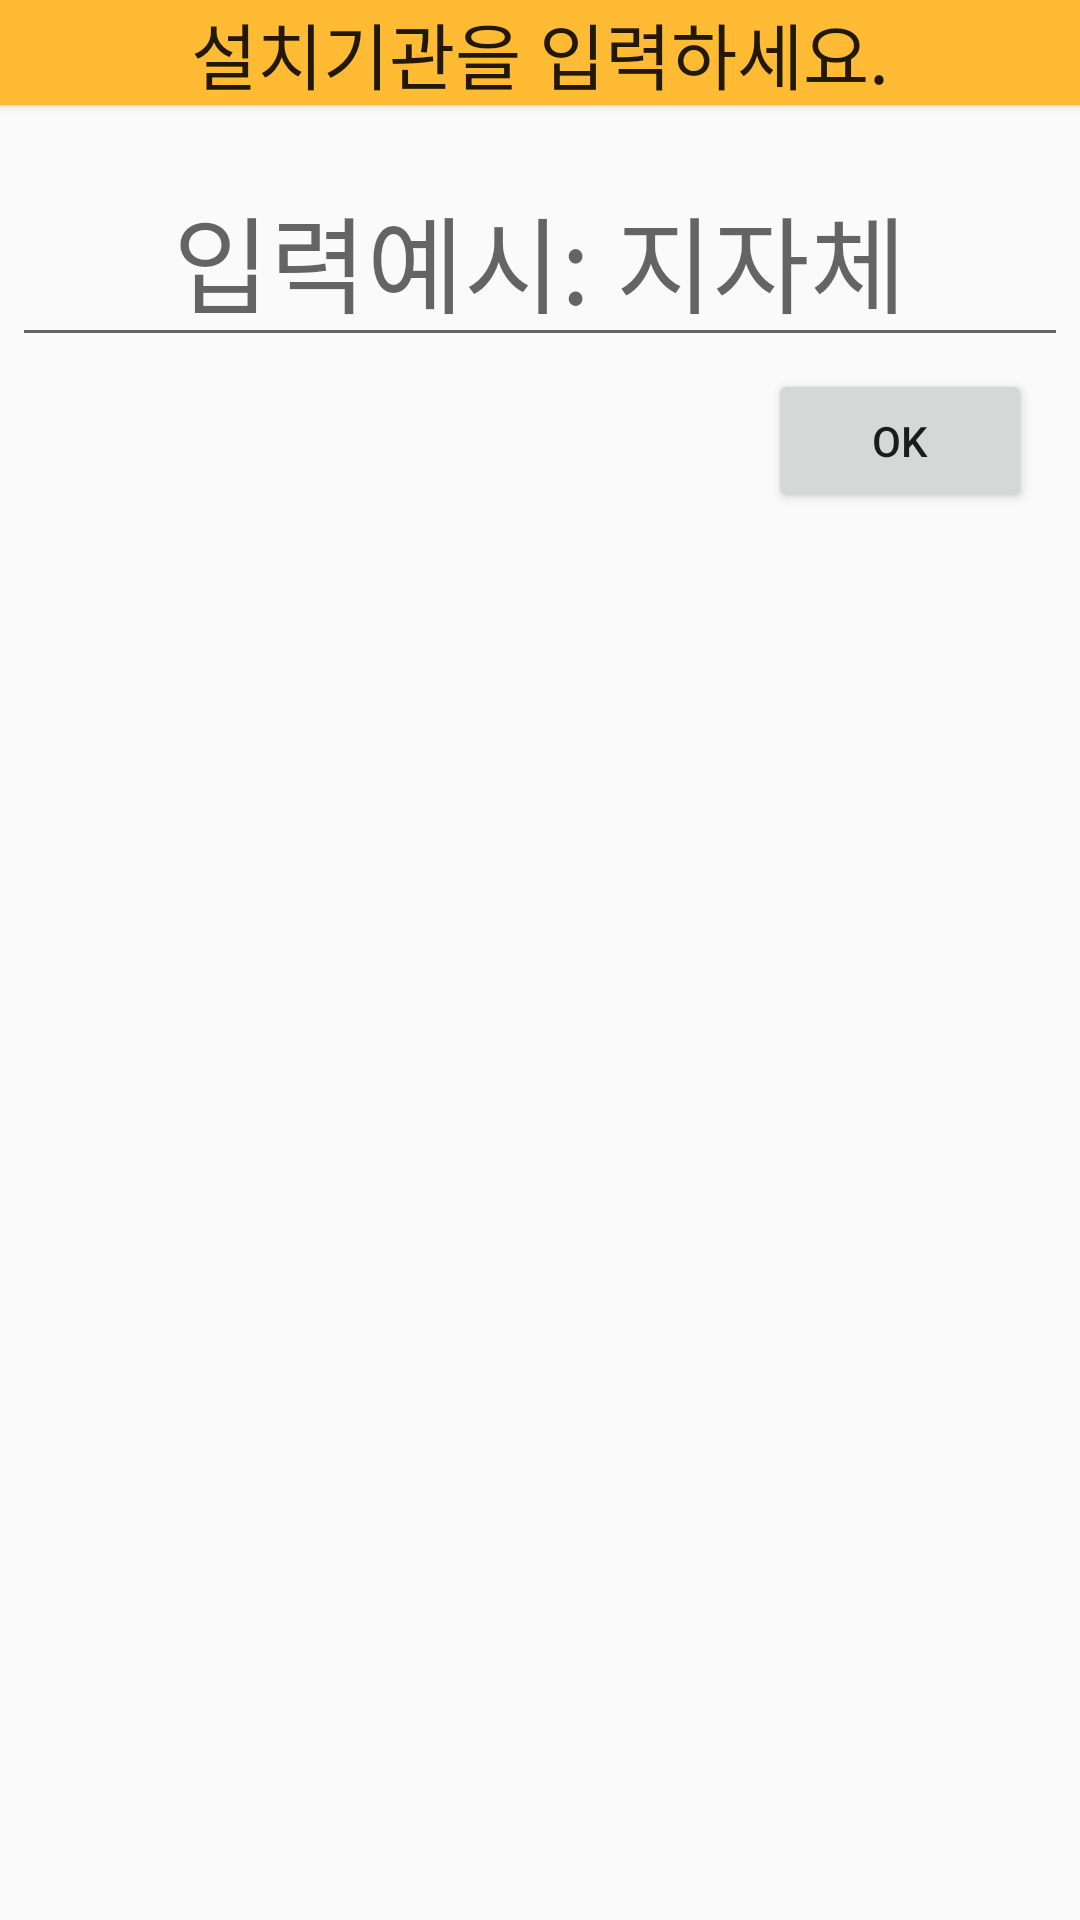

Layout XML and referenced resources for this Android screen:
<!-- AndroidManifest.xml: application theme Theme.AppCompat.Light.NoActionBar -->
<!-- res/layout/customdialog_mainmanager.xml -->
<LinearLayout xmlns:android="http://schemas.android.com/apk/res/android"
    android:layout_width="match_parent"
    android:layout_height="wrap_content"
    android:orientation="vertical">

    <Button
        android:layout_width="match_parent"
        android:layout_height="35dp"
        android:background="#FFFFBB33"
        android:text="설치기관을 입력하세요."
        android:lines="1"
        android:autoSizeTextType="uniform"
        android:scaleType="center"/>

    <EditText
        android:id="@+id/mainmanager_editText"
        android:layout_width="match_parent"
        android:layout_height="wrap_content"
        android:layout_marginLeft="4dp"
        android:layout_marginTop="16dp"
        android:layout_marginRight="4dp"
        android:layout_marginBottom="4dp"
        android:textSize="35dp"
        android:gravity="center"
        android:hint="입력예시: 지자체" />

    <Button
        android:id="@+id/mainmanager_confirmButton"
        android:layout_width="wrap_content"
        android:layout_height="wrap_content"
        android:layout_gravity="end"
        android:layout_marginEnd="16dp"
        android:layout_marginBottom="16dp"
        android:text="ok" />
</LinearLayout>
<!-- resources referenced by this layout -->
<resources>

</resources>
